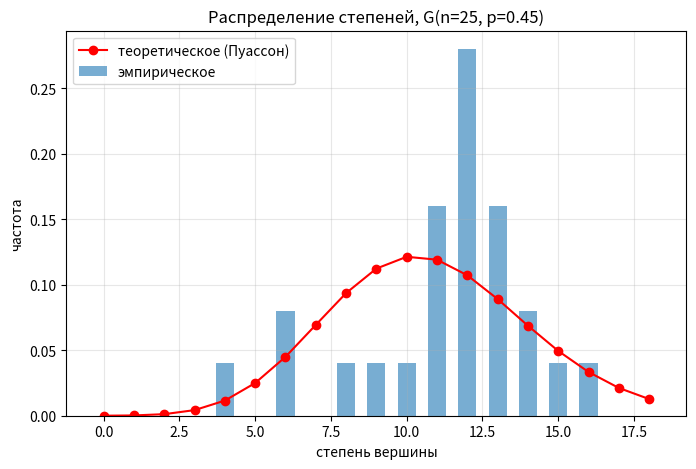

This figure's Python source:
# модель Эрдёша–Реньи G(n, p).

# Дано: n = 25, p = 0.45.

# Теория (модель G(n, p)):
#     каждое из C(n, 2) возможных рёбер проводится независимо с вероятностью p;
#     степень вершины ~ Bin(n - 1, p), откуда
#         <k> = p * (n - 1)          -- средняя степень
#         <m> = p * n * (n - 1) / 2  -- среднее число рёбер
#     Для n = 25, p = 0.45:  <k> = 0.45 * 24 = 10.8,  <m> = 135.
import statistics
import networkx as nx
import math
import matplotlib.pyplot as plt

N = 25
P = 0.45
SEED = 42

# Теоретические значения
k_theory = P * (N - 1)
m_theory = P * N * (N - 1) / 2
var_theory = (N - 1) * P * (1 - P)  # дисперсия степени отдельной вершины

# Генерация графа и сравнение со средней степенью
G = nx.erdos_renyi_graph(N, P, seed=SEED)

degrees = [d for _, d in G.degree()]
m_empirical = G.number_of_edges()
k_empirical = sum(degrees) / N  # = 2 * m_empirical / N

print(f"n = {N}, p = {P}")
print(f"число рёбер (эмпирическое / теоретическое): {m_empirical} / {m_theory:.2f}")
print(f"средняя степень (эмпирическая / теоретическая): {k_empirical:.4f} / {k_theory:.4f}")
print(f"абсолютное отклонение: {abs(k_empirical - k_theory):.4f}")
print(f"относительное отклонение: {abs(k_empirical - k_theory) / k_theory * 100:.2f} %")

# Усреднение по многим реализациям
TRIALS = 1000
means = []
for i in range(TRIALS):
    H = nx.erdos_renyi_graph(N, P, seed=SEED + i)
    means.append(2 * H.number_of_edges() / N)

k_mean_over_trials = statistics.fmean(means)
print(f"<k> по {TRIALS} реализациям: {k_mean_over_trials:.4f} (теория: {k_theory:.4f})")
print(f"отклонение: {abs(k_mean_over_trials - k_theory):.4f}")

# Распределение степеней и коэффициент кластеризации
degree_counts = {}
for d in degrees:
    degree_counts[d] = degree_counts.get(d, 0) + 1

print("Распределение степеней (эмпирическое / теоретическое, Пуассон):")
for k in sorted(degree_counts):
    empirical_freq = degree_counts[k] / N
    poisson_p = (k_theory ** k) * math.exp(-k_theory) / math.factorial(k)
    print(f"  степень {k:2d}: эмпир. {empirical_freq:.4f}   теор. {poisson_p:.4f}")

clustering_empirical = nx.average_clustering(G)
print()
print(f"коэффициент кластеризации (эмпирический / теоретический = p): "
      f"{clustering_empirical:.4f} / {P:.4f}")


# Визуализация распределений
x_max = max(degrees) + 3
x_range = range(0, x_max)
empirical = [degree_counts.get(k, 0) / N for k in x_range]
poisson = [(k_theory ** k) * math.exp(-k_theory) / math.factorial(k) for k in x_range]

plt.figure(figsize=(8, 5))
plt.bar(x_range, empirical, width=0.6, alpha=0.6, label="эмпирическое")
plt.plot(x_range, poisson, "o-", color="red", label="теоретическое (Пуассон)")
plt.xlabel("степень вершины")
plt.ylabel("частота")
plt.title(f"Распределение степеней, G(n={N}, p={P})")
plt.legend()
plt.grid(alpha=0.3)
plt.show()
